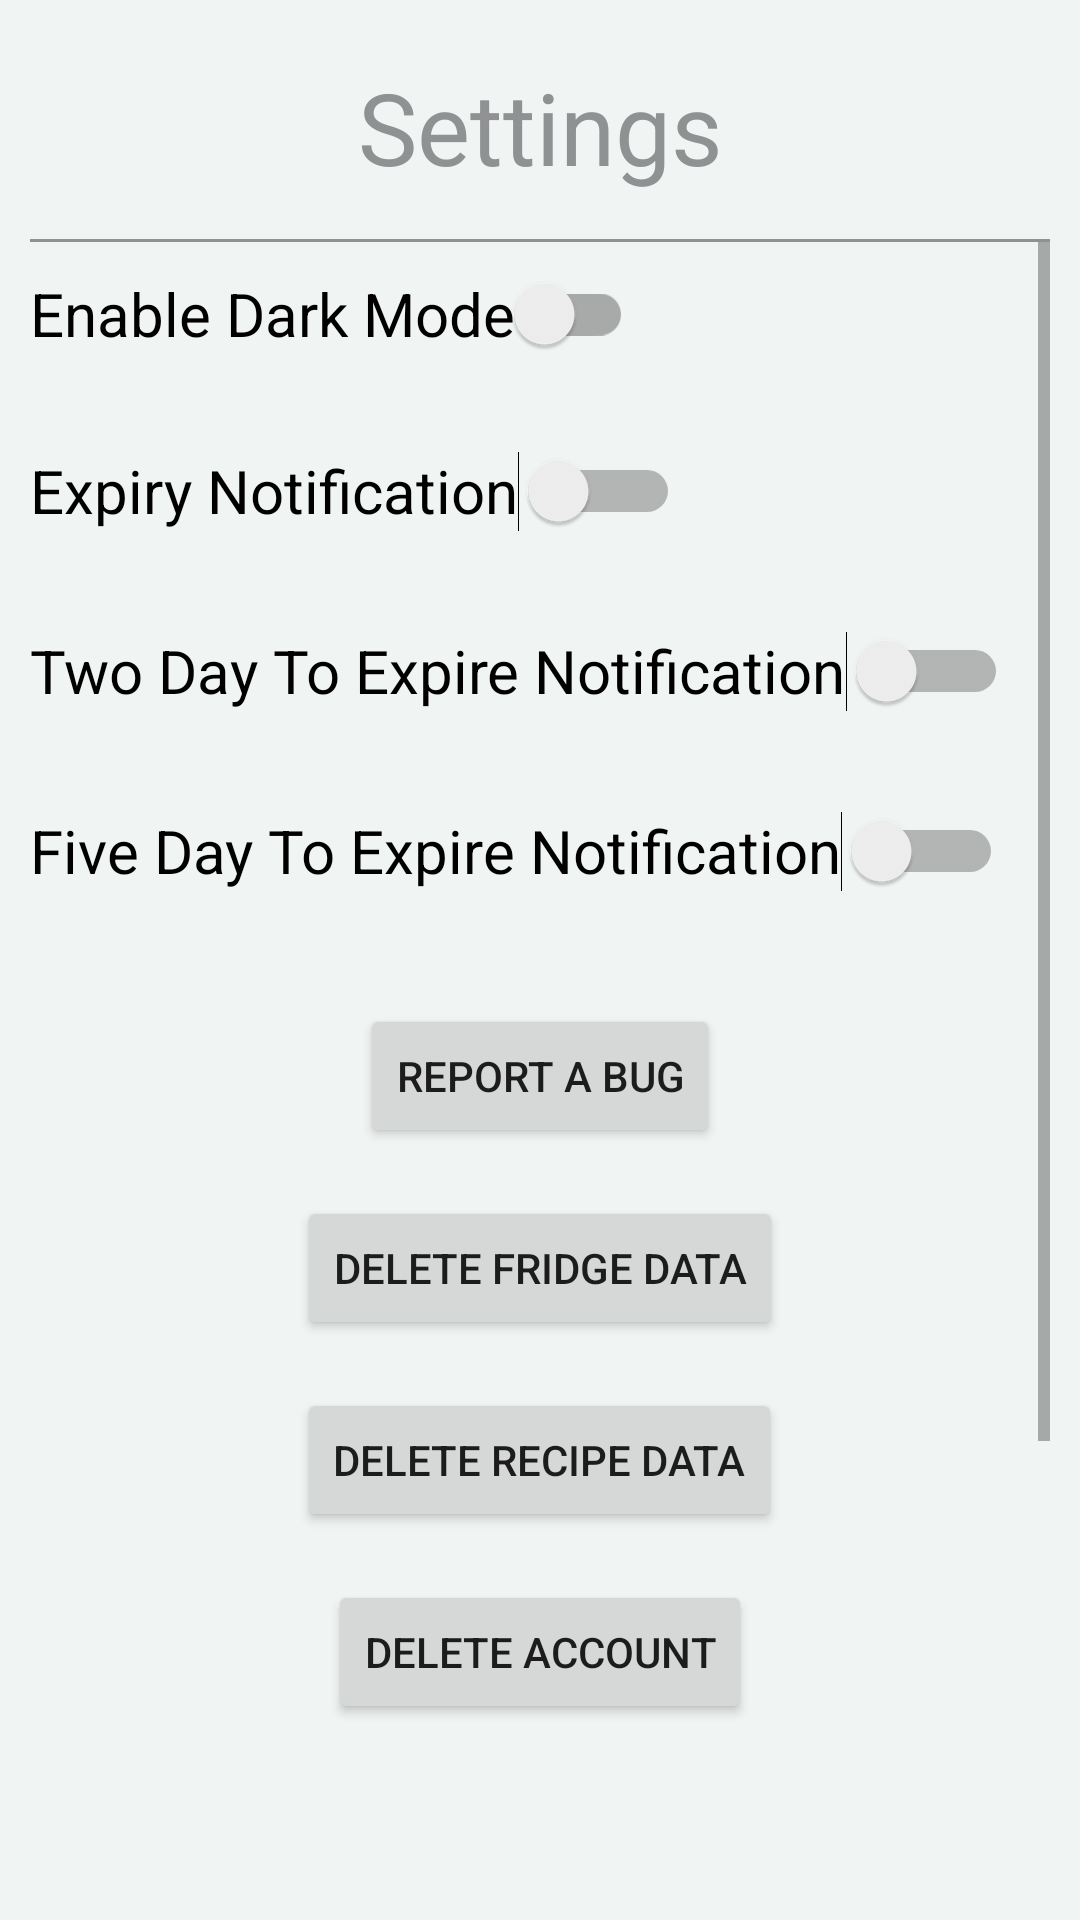

Here is an Android app screen rendered from its layout file. Give the layout XML and the strings, colors and styles it references.
<!-- AndroidManifest.xml: application theme Theme.GroceryManagerApp -->
<!-- res/layout/fragment_settings.xml -->
<?xml version="1.0" encoding="utf-8"?>
<LinearLayout xmlns:android="http://schemas.android.com/apk/res/android"
    xmlns:app="http://schemas.android.com/apk/res-auto"
    xmlns:tools="http://schemas.android.com/tools"
    android:layout_width="match_parent"
    android:layout_height="match_parent"
    android:padding="10dp"
    android:orientation="vertical"
    tools:context=".SettingsFragment">

    <TextView
        android:id="@+id/textView"
        android:layout_width="match_parent"
        android:layout_height="wrap_content"
        android:layout_marginTop="10dp"
        android:layout_marginBottom="10dp"
        android:text="Settings"
        android:textAlignment="center"
        android:textColor="@color/material_dynamic_neutral60"
        android:textSize="100px" />

    <View
        android:layout_width="match_parent"
        android:layout_height="1dp"
        android:layout_below="@+id/textView"
        android:layout_marginTop="5dp"
        android:background="@color/material_dynamic_neutral60" />

    <ScrollView
        android:layout_width="match_parent"
        android:layout_height="0dp"
        android:layout_weight="1">

        <LinearLayout
            android:layout_width="match_parent"
            android:layout_height="wrap_content"
            android:orientation="vertical">

    <androidx.appcompat.widget.SwitchCompat
        android:id="@+id/switch_dark_mode"
        android:layout_width="wrap_content"
        android:layout_height="wrap_content"
        android:text="Enable Dark Mode"
        android:textSize="20sp"
        android:layout_marginBottom="10dp"/>

    <Switch
        android:id="@+id/switchNotificationExpiry"
        android:layout_width="wrap_content"
        android:layout_height="50dp"
        android:text="Expiry Notification"
        android:textSize="20sp"
        android:layout_marginBottom="10dp"/>

    <Switch
        android:id="@+id/switchNotificationTwoDayToExpire"
        android:layout_width="wrap_content"
        android:layout_height="50dp"
        android:text="Two Day To Expire Notification"
        android:textSize="20sp"
        android:layout_marginBottom="10dp"/>

    <Switch
        android:id="@+id/switchNotificationFiveDayToExpire"
        android:layout_width="wrap_content"
        android:layout_height="50dp"
        android:text="Five Day To Expire Notification"
        android:textSize="20sp"
        android:layout_marginBottom="10dp"/>

    <Button
        android:id="@+id/reportBugButton"
        android:layout_width="wrap_content"
        android:layout_height="wrap_content"
        android:text="Report a Bug"
        android:layout_gravity="center"
        android:layout_marginTop="16dp" />
    <Button
        android:id="@+id/deleteFridgeBtn"
        android:layout_width="wrap_content"
        android:layout_height="wrap_content"
        android:text="Delete Fridge Data"
        android:layout_gravity="center"
        android:layout_marginTop="16dp" />
    <Button
        android:id="@+id/recipeDeleteBtn"
        android:layout_width="wrap_content"
        android:layout_height="wrap_content"
        android:text="Delete Recipe Data"
        android:layout_gravity="center"
        android:layout_marginTop="16dp" />
    <Button
        android:id="@+id/deleteAccountButton"
        android:layout_width="wrap_content"
        android:layout_height="wrap_content"
        android:text="Delete Account"
        android:layout_gravity="center"
        android:layout_marginTop="16dp" />
    <Button
        android:id="@+id/logoutButton"
        android:layout_width="wrap_content"
        android:layout_height="wrap_content"
        android:text="@string/logout"
        android:layout_gravity="center"
        android:layout_marginTop="16dp"/>

    <TextView
        android:id="@+id/textViewAppVersion"
        android:layout_width="match_parent"
        android:layout_height="wrap_content"
        android:text=""
        android:gravity="center_horizontal"
        android:layout_marginTop="16dp"
        android:layout_marginBottom="16dp"
        app:layout_constraintBottom_toBottomOf="parent"
        app:layout_constraintEnd_toEndOf="parent"
        app:layout_constraintStart_toStartOf="parent"/>

        </LinearLayout>

    </ScrollView>

    <View
        android:layout_width="match_parent"
        android:layout_height="56dp"
        android:layout_alignParentBottom="true"
        android:background="@android:color/transparent"/>
</LinearLayout>
<!-- resources referenced by this layout -->
<resources>
  <string name="logout">Logout</string>
  <style name="Theme.GroceryManagerApp" parent="Theme.MaterialComponents.DayNight.NoActionBar">
          
          <item name="colorPrimary">#74BE3B</item>
          <item name="colorPrimaryVariant">#74BE3B</item>
          <item name="colorOnPrimary">@color/white</item>
          
          <item name="colorSecondary">#e5e5e5</item>
          <item name="colorSecondaryVariant">@color/teal_700</item>
          <item name="colorOnSecondary">@color/white</item>
          
          <item name="colorAccent">#74BE3B</item>
          
          <item name="android:statusBarColor">?attr/colorPrimaryVariant</item>
          
          
          <item name="android:windowBackground">@color/background</item>
  
      </style>
  <color name="white">#FFFFFFFF</color>
  <color name="teal_700">#FF018786</color>
  <color name="background">#F0F4F3</color>
</resources>
